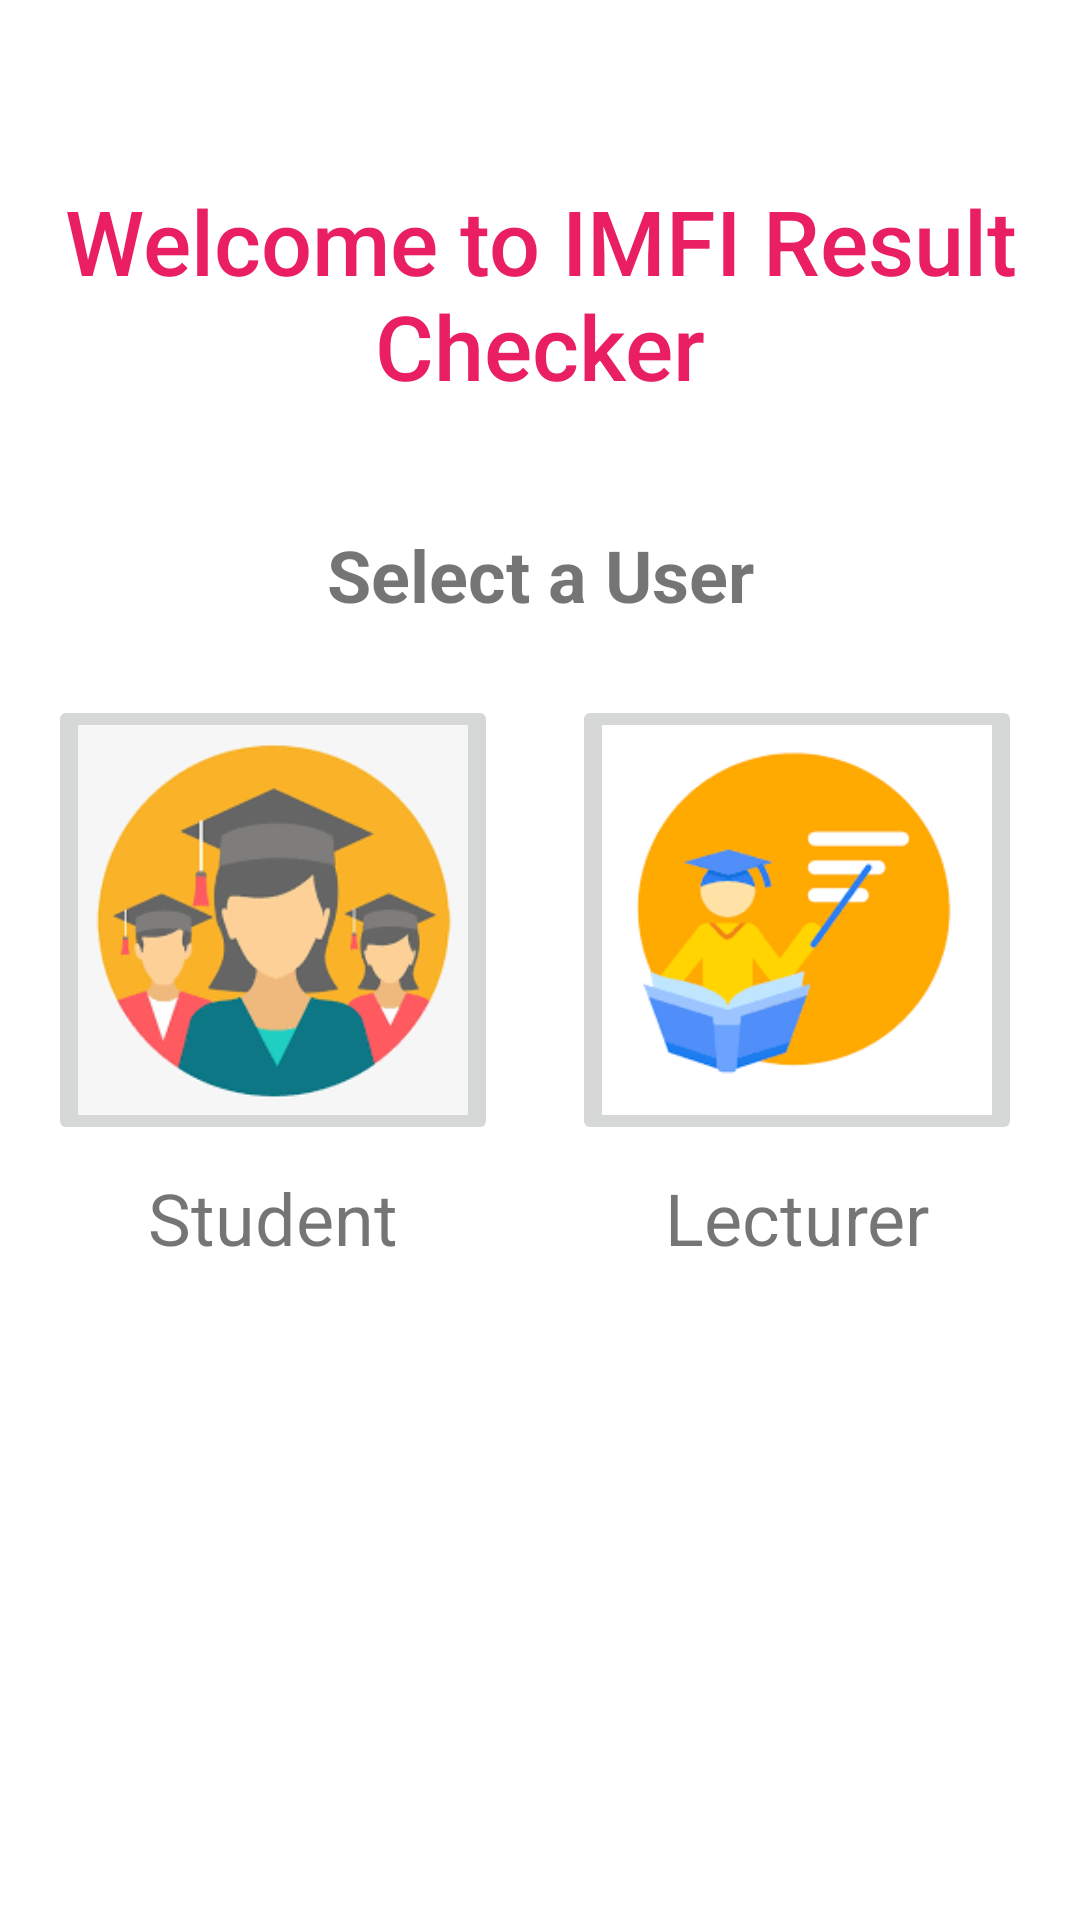

Write the Android layout XML for this screen, with the resource values it uses.
<!-- AndroidManifest.xml: application theme AppTheme -->
<!-- res/layout/activity_choose_user.xml -->
<?xml version="1.0" encoding="utf-8"?>
<android.support.constraint.ConstraintLayout xmlns:android="http://schemas.android.com/apk/res/android"
    xmlns:app="http://schemas.android.com/apk/res-auto"
    xmlns:tools="http://schemas.android.com/tools"
    android:layout_width="match_parent"
    android:layout_height="match_parent"
    android:background="@color/colorWhite"
    tools:context=".ChooseUserActivity">

    <TextView
        android:id="@+id/textView"
        style="@style/TextAppearance.AppCompat.Title"
        android:layout_width="wrap_content"
        android:layout_height="wrap_content"
        android:layout_marginStart="16dp"
        android:layout_marginLeft="16dp"
        android:layout_marginTop="52dp"
        android:layout_marginEnd="16dp"
        android:layout_marginRight="16dp"
        android:gravity="center"
        android:padding="8dp"
        android:text="Welcome to IMFI Result Checker"
        android:textColor="@color/colorPrimary"
        android:textSize="30sp"
        app:layout_constraintEnd_toEndOf="parent"
        app:layout_constraintStart_toStartOf="parent"
        app:layout_constraintTop_toTopOf="parent" />

    <ImageButton
        android:id="@+id/students_login"
        android:layout_width="150dp"
        android:layout_height="150dp"
        android:layout_marginStart="16dp"
        android:layout_marginLeft="16dp"
        android:layout_marginTop="24dp"
        android:onClick="startStudentLogin"
        android:scaleType="centerCrop"
        app:layout_constraintStart_toStartOf="parent"
        app:layout_constraintTop_toBottomOf="@+id/textView4"
        app:srcCompat="@drawable/students" />

    <ImageButton
        android:id="@+id/lecturers_login"
        android:layout_width="150dp"
        android:layout_height="150dp"
        android:layout_marginStart="24dp"
        android:layout_marginLeft="24dp"
        android:layout_marginTop="24dp"
        android:layout_marginEnd="16dp"
        android:layout_marginRight="16dp"
        android:onClick="startLecturerLogin"
        android:scaleType="centerCrop"
        app:layout_constraintEnd_toEndOf="parent"
        app:layout_constraintHorizontal_bias="0.125"
        app:layout_constraintStart_toEndOf="@+id/students_login"
        app:layout_constraintTop_toBottomOf="@+id/textView4"
        app:srcCompat="@drawable/lecturers" />

    <TextView
        android:id="@+id/textView2"
        android:layout_width="wrap_content"
        android:layout_height="wrap_content"
        android:layout_marginTop="8dp"
        android:text="Student"
        android:textSize="24sp"
        app:layout_constraintEnd_toEndOf="@+id/students_login"
        app:layout_constraintStart_toStartOf="@+id/students_login"
        app:layout_constraintTop_toBottomOf="@+id/students_login" />

    <TextView
        android:id="@+id/textView3"
        android:layout_width="wrap_content"
        android:layout_height="wrap_content"
        android:layout_marginTop="8dp"
        android:text="Lecturer"
        android:textSize="24sp"
        app:layout_constraintEnd_toEndOf="@+id/lecturers_login"
        app:layout_constraintStart_toStartOf="@+id/lecturers_login"
        app:layout_constraintTop_toBottomOf="@+id/lecturers_login" />

    <TextView
        android:id="@+id/textView4"
        android:layout_width="wrap_content"
        android:layout_height="wrap_content"
        android:layout_marginStart="16dp"
        android:layout_marginLeft="16dp"
        android:layout_marginTop="32dp"
        android:layout_marginEnd="16dp"
        android:layout_marginRight="16dp"
        android:text="Select a User"
        android:textSize="24sp"
        android:textStyle="bold"
        app:layout_constraintEnd_toEndOf="parent"
        app:layout_constraintStart_toStartOf="parent"
        app:layout_constraintTop_toBottomOf="@+id/textView" />

</android.support.constraint.ConstraintLayout>
<!-- resources referenced by this layout -->
<resources>
  <color name="colorPrimary">#E91E63</color>
  <color name="colorWhite">#ffffff</color>
  <!-- drawable lecturers: png bitmap (drawable, 4495 bytes) -->
  <!-- drawable students: png bitmap (drawable, 18402 bytes) -->
  <style name="AppTheme" parent="Theme.AppCompat.Light.DarkActionBar">
          
          <item name="colorPrimary">@color/colorPrimary</item>
          <item name="colorPrimaryDark">@color/colorPrimaryDark</item>
          <item name="colorAccent">@color/colorAccent</item>
      </style>
  <color name="colorPrimaryDark">#B82054</color>
  <color name="colorAccent">#D66F93</color>
</resources>
